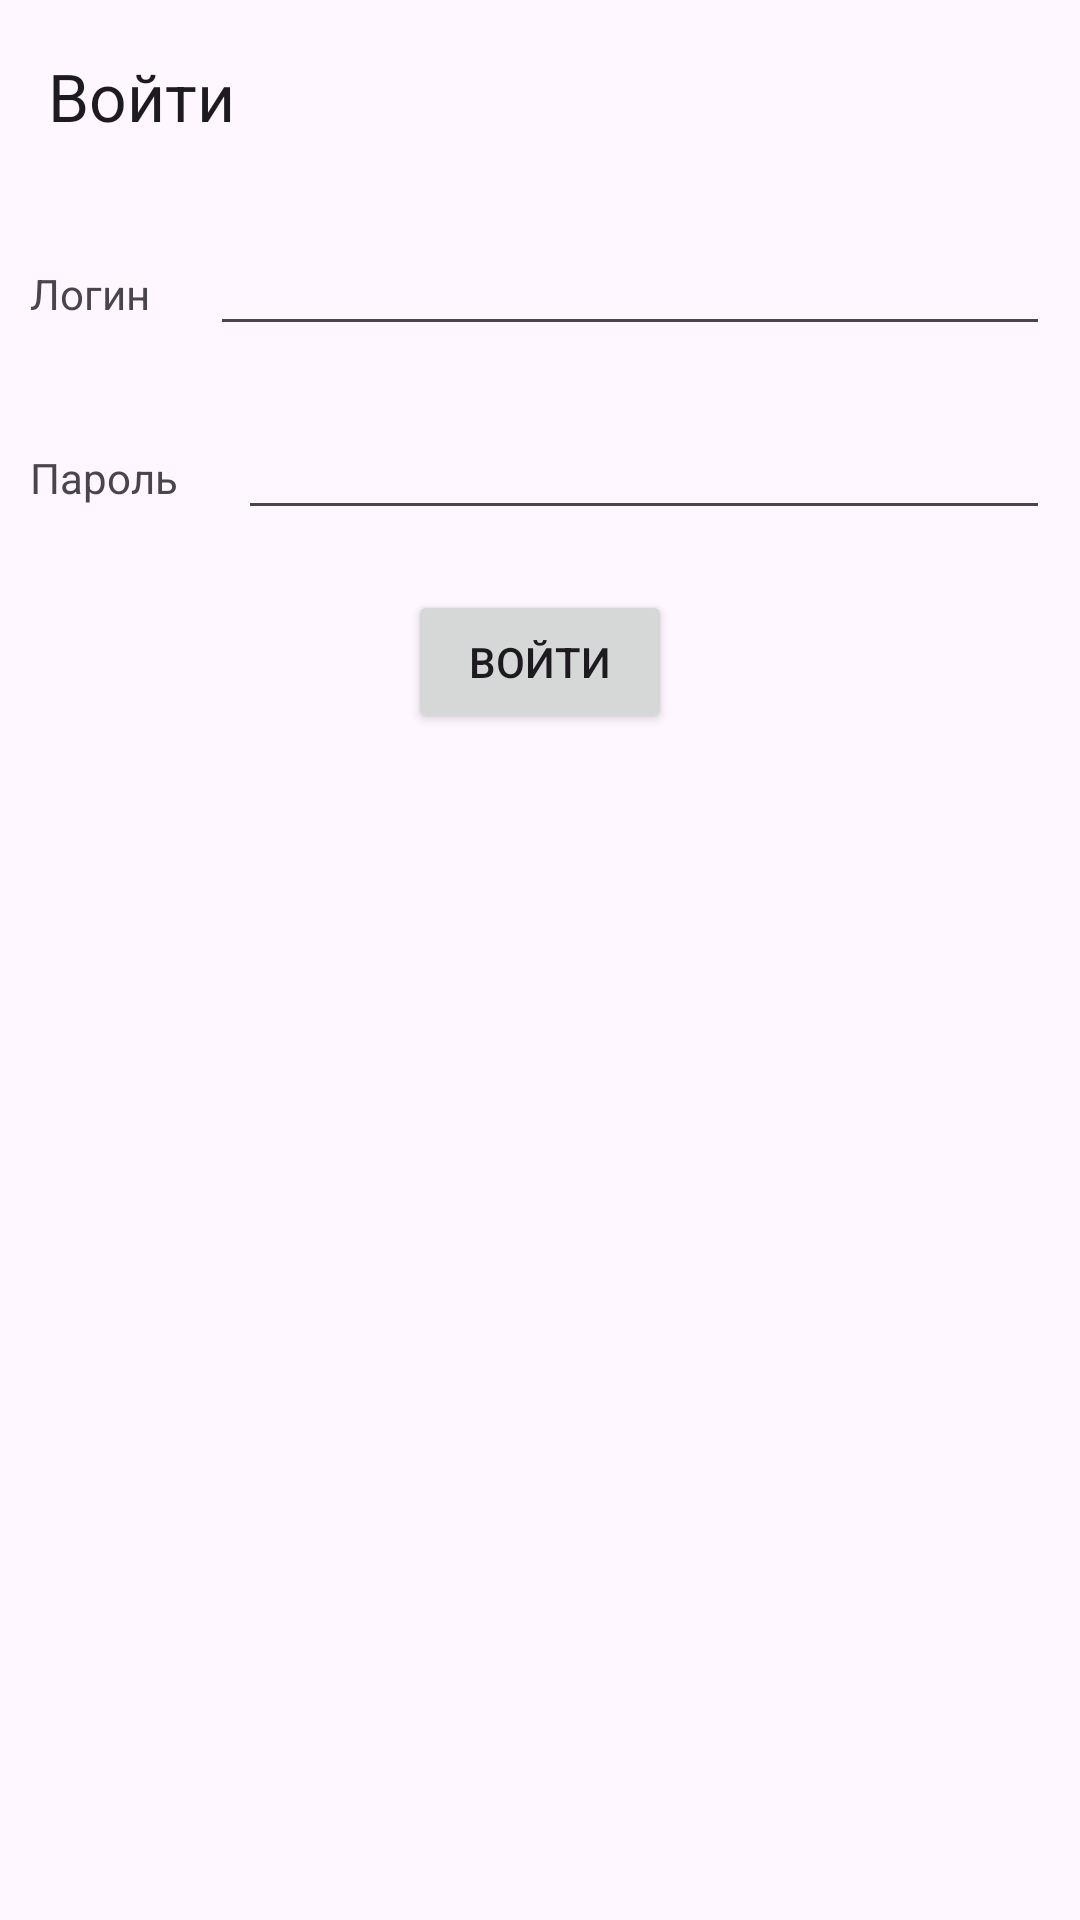

Layout XML and referenced resources for this Android screen:
<!-- AndroidManifest.xml: application theme Theme.AndroidViewBinding -->
<!-- res/layout/fragment_log_in.xml -->
<?xml version="1.0" encoding="utf-8"?>
<FrameLayout xmlns:android="http://schemas.android.com/apk/res/android"
    xmlns:app="http://schemas.android.com/apk/res-auto"
    xmlns:tools="http://schemas.android.com/tools"
    android:layout_width="match_parent"
    android:layout_height="match_parent"
    android:background="@drawable/background"
    android:clickable="true"
    android:focusable="true"
    android:visibility="visible"
    tools:context=".fragments.LogInFragment">

    <LinearLayout
        android:layout_width="match_parent"
        android:layout_height="match_parent"
        android:orientation="vertical">

        <androidx.appcompat.widget.Toolbar
            android:id="@+id/toolbar"
            android:layout_width="match_parent"
            android:layout_height="wrap_content"
            android:background="@color/violet"
            app:title="@string/logIn" />
        
        <LinearLayout
            android:layout_width="match_parent"
            android:layout_height="wrap_content"
            android:orientation="horizontal">

            <TextView
                android:layout_width="wrap_content"
                android:layout_height="wrap_content"
                android:layout_margin="10dp"
                android:text="@string/login" />

            <EditText
                android:id="@+id/loginET"
                android:layout_width="match_parent"
                android:layout_height="wrap_content"
                android:layout_margin="10dp" />
        </LinearLayout>

        <LinearLayout
            android:layout_width="match_parent"
            android:layout_height="wrap_content"
            android:orientation="horizontal">

            <TextView
                android:layout_width="wrap_content"
                android:layout_height="wrap_content"
                android:layout_margin="10dp"
                android:text="@string/password" />

            <EditText
                android:id="@+id/passwordET"
                android:layout_width="match_parent"
                android:layout_height="wrap_content"
                android:layout_margin="10dp"
                android:inputType="textPassword" />
        </LinearLayout>
        <Button
            android:id="@+id/loginBTN"
            android:layout_width="wrap_content"
            android:layout_height="wrap_content"
            android:layout_margin="10dp"
            android:layout_gravity="center_horizontal"
            android:text="@string/logIn"/>
    </LinearLayout>

</FrameLayout>
<!-- resources referenced by this layout -->
<resources>
  <string name="logIn">Войти</string>
  <string name="login">Логин</string>
  <string name="password">Пароль</string>
  <style name="Theme.AndroidViewBinding" parent="Base.Theme.AndroidViewBinding" />
  <style name="Base.Theme.AndroidViewBinding" parent="Theme.Material3.DayNight.NoActionBar">
          
          
      </style>
</resources>
